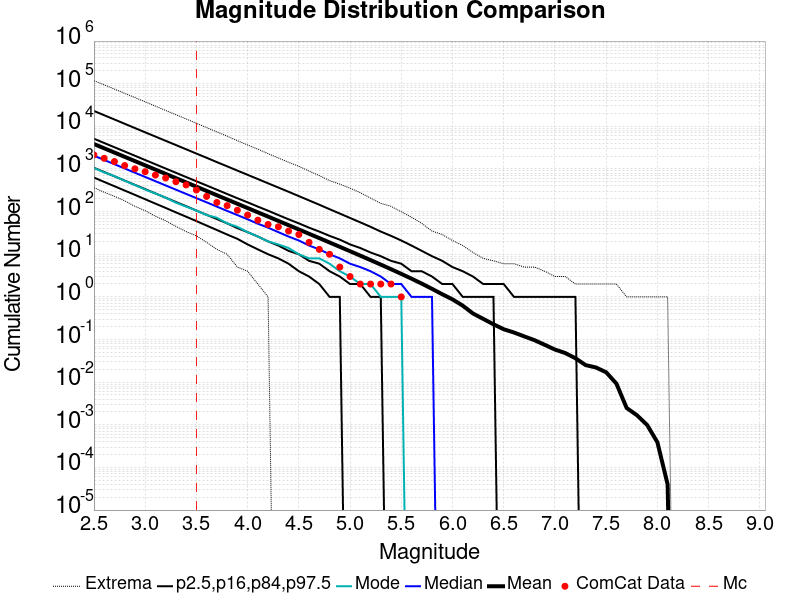

The table this chart was drawn from, first rows:
Magnitude, ComCat Data, Simulation Mean, Simulation Median, Simulation Mode, Simulation Minimum, Simulation Maximum, 2.5 %-ile, 16 %-ile, 84 %-ile, 97.5 %-ile
2.5, 2138, 3846, 2047, 1056, 366.0, 118250, 629.0, 1066, 5119, 22936
2.6, 1779, 3055, 1627, 831.0, 284.0, 94038, 497.0, 847.0, 4068, 18217
2.7, 1494, 2427, 1293, 679.0, 229.0, 74663, 394.0, 673.0, 3233, 14484
2.8, 1203, 1927, 1027, 529.0, 179.0, 59495, 312.0, 534.0, 2571, 11489
2.9, 1008, 1531, 817.0, 419.0, 133.0, 47332, 247.0, 424.0, 2042, 9117
3.0, 864.0, 1216, 650.0, 329.0, 105.0, 37582, 195.0, 337.0, 1621, 7232
3.1, 719.0, 965.8, 517.0, 266.0, 78.0, 29795, 154.0, 267.0, 1289, 5760
3.2, 615.0, 767, 411.0, 212.0, 61.0, 23574, 122.0, 212.0, 1024, 4579
3.3, 503.0, 609.2, 327.0, 162.0, 45.0, 18735, 96.0, 168.0, 814.0, 3644
3.4, 422.0, 483.9, 260.0, 131.0, 34.0, 14923, 76.0, 134.0, 647.0, 2893
3.5, 321.0, 384.3, 207.0, 106.0, 27.0, 11808, 60.0, 106.0, 515.0, 2298
3.6, 227.0, 305.2, 165.0, 83.0, 19.0, 9335, 47.0, 84.0, 410.0, 1829
3.7, 164.0, 242.3, 131.0, 72.0, 13.0, 7408, 37.0, 67.0, 326.0, 1448
3.8, 138.0, 192.4, 104.0, 53.0, 10.0, 5888, 29.0, 53.0, 259.0, 1154
3.9, 108.0, 152.7, 83.0, 44.0, 5.0, 4613, 23.0, 41.0, 206.0, 916.0
4.0, 83.0, 121.2, 66.0, 33.0, 4.0, 3659, 17.0, 33.0, 165.0, 729.0
4.1, 63.0, 96.22, 52.0, 26.0, 2.0, 2906, 13.0, 26.0, 131.0, 580.0
4.2, 50.0, 76.36, 42.0, 20.0, 1.0, 2289, 10.0, 20.0, 105.0, 461.0
4.3, 44.0, 60.58, 33.0, 17.0, 0.0, 1811, 8.0, 16.0, 83.0, 367.0
4.4, 35.0, 48.06, 26.0, 14.0, 0.0, 1438, 6.0, 12.0, 66.0, 292.0
4.5, 29.0, 38.09, 21.0, 10.0, 0.0, 1157, 4.0, 10.0, 53.0, 231.0
4.6, 19.0, 30.18, 16.0, 8.0, 0.0, 892.0, 3.0, 7.0, 42.0, 183.0
4.7, 13.0, 23.89, 13.0, 8.0, 0.0, 700.0, 2.0, 6.0, 34.0, 145.0
4.8, 10.0, 18.9, 10.0, 6.0, 0.0, 534.0, 1.0, 4.0, 27.0, 114.0
4.9, 5.0, 14.92, 8.0, 4.0, 0.0, 441.0, 1.0, 3.0, 22.0, 90.0
5.0, 3.0, 11.78, 6.0, 3.0, 0.0, 354.0, 0.0, 2.0, 17.0, 71.0
5.1, 2.0, 9.275, 5.0, 2.0, 0.0, 278.0, 0.0, 2.0, 14.0, 56.0
5.2, 2.0, 7.294, 4.0, 2.0, 0.0, 208.0, 0.0, 1.0, 11.0, 44.0
5.3, 2.0, 5.715, 3.0, 1.0, 0.0, 156.0, 0.0, 1.0, 9.0, 34.0
5.4, 2.0, 4.461, 2.0, 1.0, 0.0, 133.0, 0.0, 0.0, 7.0, 27.0
5.5, 1.0, 3.463, 2.0, 1.0, 0.0, 99.0, 0.0, 0.0, 6.0, 21.0
5.6, 0.0, 2.676, 1.0, 0.0, 0.0, 74.0, 0.0, 0.0, 4.0, 16.0
5.7, 0.0, 2.046, 1.0, 0.0, 0.0, 53.0, 0.0, 0.0, 4.0, 12.0
5.8, 0.0, 1.543, 1.0, 0.0, 0.0, 35.0, 0.0, 0.0, 3.0, 9.0
5.9, 0.0, 1.154, 0.0, 0.0, 0.0, 29.0, 0.0, 0.0, 2.0, 7.0
6.0, 0.0, 0.8734, 0.0, 0.0, 0.0, 21.0, 0.0, 0.0, 2.0, 5.0
6.1, 0.0, 0.6227, 0.0, 0.0, 0.0, 16.0, 0.0, 0.0, 1.0, 4.0
6.2, 0.0, 0.4073, 0.0, 0.0, 0.0, 11.0, 0.0, 0.0, 1.0, 3.0
6.3, 0.0, 0.3049, 0.0, 0.0, 0.0, 8.0, 0.0, 0.0, 1.0, 2.0
6.4, 0.0, 0.2278, 0.0, 0.0, 0.0, 7.0, 0.0, 0.0, 1.0, 2.0
6.5, 0.0, 0.1741, 0.0, 0.0, 0.0, 6.0, 0.0, 0.0, 0.0, 2.0
6.6, 0.0, 0.1459, 0.0, 0.0, 0.0, 6.0, 0.0, 0.0, 0.0, 1.0
6.7, 0.0, 0.1185, 0.0, 0.0, 0.0, 5.0, 0.0, 0.0, 0.0, 1.0
6.8, 0.0, 0.09656, 0.0, 0.0, 0.0, 5.0, 0.0, 0.0, 0.0, 1.0
6.9, 0.0, 0.07516, 0.0, 0.0, 0.0, 4.0, 0.0, 0.0, 0.0, 1.0
7.0, 0.0, 0.05817, 0.0, 0.0, 0.0, 3.0, 0.0, 0.0, 0.0, 1.0
7.1, 0.0, 0.04825, 0.0, 0.0, 0.0, 3.0, 0.0, 0.0, 0.0, 1.0
7.2, 0.0, 0.03639, 0.0, 0.0, 0.0, 2.0, 0.0, 0.0, 0.0, 1.0
7.3, 0.0, 0.02509, 0.0, 0.0, 0.0, 2.0, 0.0, 0.0, 0.0, 0.0
7.4, 0.0, 0.0221, 0.0, 0.0, 0.0, 2.0, 0.0, 0.0, 0.0, 0.0
7.5, 0.0, 0.01705, 0.0, 0.0, 0.0, 2.0, 0.0, 0.0, 0.0, 0.0
7.6, 0.0, 0.00925, 0.0, 0.0, 0.0, 2.0, 0.0, 0.0, 0.0, 0.0
7.7, 0.0, 0.00248, 0.0, 0.0, 0.0, 1.0, 0.0, 0.0, 0.0, 0.0
7.8, 0.0, 0.00168, 0.0, 0.0, 0.0, 1.0, 0.0, 0.0, 0.0, 0.0
7.9, 0.0, 9.9E-4, 0.0, 0.0, 0.0, 1.0, 0.0, 0.0, 0.0, 0.0
8.0, 0.0, 3.9E-4, 0.0, 0.0, 0.0, 1.0, 0.0, 0.0, 0.0, 0.0
8.1, 0.0, 4.0E-5, 0.0, 0.0, 0.0, 1.0, 0.0, 0.0, 0.0, 0.0
8.2, 0.0, 0.0, 0.0, 0.0, 0.0, 0.0, 0.0, 0.0, 0.0, 0.0
8.3, 0.0, 0.0, 0.0, 0.0, 0.0, 0.0, 0.0, 0.0, 0.0, 0.0
8.4, 0.0, 0.0, 0.0, 0.0, 0.0, 0.0, 0.0, 0.0, 0.0, 0.0
... 6 more rows
